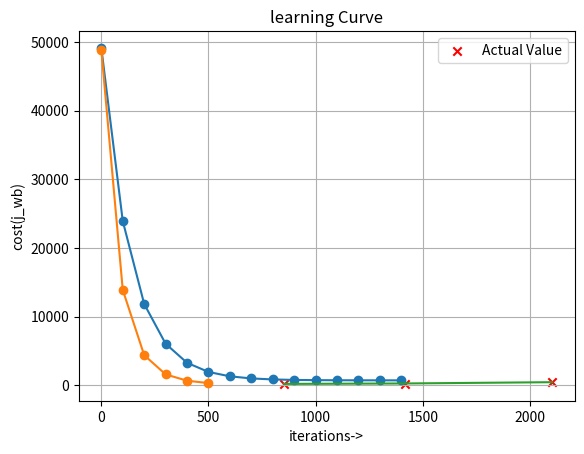

Recreate this plot in Python.
import numpy as np
import matplotlib.pyplot as plt
import copy

X_train = np.array([[2104, 5, 1, 45], [1416, 3, 2, 40], [852, 2, 1, 35]])
y_train = np.array([460, 232, 178])
# X_train = np.array([[3204, 4, 1, 10],[2104, 5, 1, 45], [1416, 3, 2, 40],[1104, 2, 1, 5], [852, 2, 1, 35]])
# y_train = np.array([521, 460, 232, 300, 178 ])

class fscale():

    def __init__(self,x_t,y_t) -> None:
        self.x_t = x_t
        self.y_t = y_t
        self.mu = np.zeros((x_t.shape[1]))
        self.r = np.zeros((x_t.shape[1]))

    def set_mean_range(self):
        x_t = self.x_t
        m,n = x_t.shape
        mu = np.mean(x_t,axis=0)
        max_a = np.max(x_t,axis=0)
        min = np.min(x_t,axis=0)
        self.mu = mu
        self.r = max_a-min

    def mean_scale(self,**kwargs):
        if kwargs and "x_t" in kwargs.keys():
            x_t = kwargs['x_t']
        else:
            x_t = self.x_t
        scaled_x_t = (x_t - self.mu)/self.r
        # Display the normalized vs original as a hist graph
        # self.scatterplot(x_t,scaled_x_t,"Original vs scaled")
        # self.norm_plot(original=x_t,scaled=scaled_x_t)
        print(x_t,'\n','-'*50,'\n',scaled_x_t)
        return scaled_x_t
        

    def zscore_normalize_features(self):
        """ computes  X, zcore normalized by column Args:
        X (ndarray (m,n))     : input data, m examples, n features
        Returns:
        X_norm (ndarray (m,n)): input normalized by column
        mu (ndarray (n,))     : mean of each feature
        sigma (ndarray (n,))  : standard deviation of each feature
        """
        # find the mean of each column/feature
        mu     = np.mean(self.x_t, axis=0)                 # mu will have shape (n,)
        # find the standard deviation of each column/feature
        sigma  = np.std(self.x_t, axis=0)                  # sigma will have shape (n,)
        # element-wise, subtract mu for that column from each example, divide by std for that column
        X_norm = (self.x_t - mu) / sigma      

        return (X_norm, mu, sigma)
 
    

    def scatterplot(self,x_t,scaled_x_t, title):
        fig,ax = plt.subplots(1, 2, figsize=(12, 3))
        ax[0].scatter(x_t[:,0], x_t[:,3])
        ax[1].scatter(scaled_x_t[:,0], scaled_x_t[:,3])
        plt.title(title)
        plt.axis('equal')
        plt.show()
        """
        The plot above shows the relationship between two of the training set parameters, "age" and "size(sqft)". *These are plotted with equal scale*. 
        - Left: Unnormalized: The range of values or the variance of the 'size(sqft)' feature is much larger than that of age
        - Middle: The first step removes the mean or average value from each feature. This leaves features that are centered around zero. It's difficult to see the difference for the 'age' feature, but 'size(sqft)' is clearly around zero.
        - Right: The second step divides by the standard deviation. This leaves both features centered at zero with a similar scale.

        """

    def norm_plot(self, **data):
        if data:
            l = len(data.keys())
            fig,ax = plt.subplots(l, self.x_t.shape[1], figsize=(12,3))
            # print(fig,ax)
            for idx,(key,val) in enumerate(data.items()):
                d = data[key]
                for i in range(ax.shape[1]):
                    pass
                    print(d[:,i],"\n","-"*50)
                    ax[idx][i].hist(d[:,i], bins=10, color='blue', alpha=0.7)
                    ax[idx][i].set_xlabel(key)
                    ax[idx][i].hist(d[:,i], bins=10, color='blue', alpha=0.7)
                    ax[idx][i].set_xlabel(key)
                # ax[idx][0].set_ylabel("count")
            fig.suptitle("original vs scaled")
            plt.show()


# f = fscale(X_train,y_train)
# f.mean_scale()




class gradientDescent():

    def __init__(self,x_t,y_t,alpha,**kwargs):
        self.x_t = x_t
        self.y_t = y_t
        self.alpha = alpha
        if "itr" in kwargs.keys():
            self.itr = kwargs['itr']
        else:
            self.itr = 500

    def gradient_derivative(self,w,b,**kwargs):
        x_t = self.x_t
        y_t = self.y_t
        m,n = x_t.shape
        dw = np.zeros(n)
        db = 0.

        for i in range(m):
            error = np.dot(w,x_t[i]) + b -y_t[i]
            for j in range(n):
                dw[j] = dw[j]+(error*x_t[i][j])
            db = db+error
        return dw/m,db/m


    def cost_fn(self,w,b):
        x_t = self.x_t
        y_t = self.y_t
        m,n = x_t.shape
        su = 0.
        for i in range(m):
            error = np.dot(w,x_t[i])+b -y_t[i]
            su = su+error*error
        j_wb = su/(2*m)
        return j_wb

    def gradient_descent(self):
        x_t = self.x_t
        m,n = x_t.shape
        w = np.zeros(n)
        b = 0.
        hist = []
        for i in range(self.itr):
            dw,db = self.gradient_derivative(w,b)
            w = w - self.alpha*dw
            b = b - self.alpha*db
            if int(i%100) == 0 :
                print(f"w : {[x for x in w]}, b: {b:.4f}")
                cost = self.cost_fn(w,b)
                hist.append(cost)
        self.learning_curve(hist)
        return w,b
    
    def learning_curve(self,hist):
        iterations = [x for x in range(0, self.itr, 100)]
        plt.plot(iterations,hist,marker='o')
        plt.xlabel("iterations->")
        plt.ylabel('cost(j_wb)')
        plt.title("learning Curve")
        plt.grid(True)
        plt.show()
    
# Previous alpha taken -> 1e-7 - too large 1e-11 - too small 3e-9 - early convergence, 1e-9 just right
alpha = 1.537e-9
learn = gradientDescent(X_train,y_train,alpha=alpha,itr=1500)
w,b = learn.gradient_descent()


nalpha = 7e-3
scale = fscale(X_train,y_train)
scale.set_mean_range()
scaled_x_t = scale.mean_scale()
learn_norm = gradientDescent(scaled_x_t,y_train,alpha=nalpha,itr=600)
nw,nb = learn_norm.gradient_descent()
print(f"final w : {w}, b: {b:.4f}")
print(f"normalised final w : {nw},b: {nb:.4f}")

# Prediction analysis using a linear graph
resl = []
plt.scatter(X_train[:,0],y_train, marker='x', c='r', label='Actual Value' )
for i in range(X_train.shape[0]):
    res = np.dot(w,X_train[i])+b
    # When making the prediction the input set needs to be normalized as well
    res1 = np.dot(nw,scaled_x_t[i])+nb
    resl.append(res1)
    print(f"res: {res:.2f} actual: {y_train[i]}")
    print(f"res: {res1:.2f} actual: {y_train[i]}")

plt.legend()
plt.plot(X_train[:,0],resl,label='Prediction')
plt.show()

# Prediction using scaled x_in data
q = np.array([[100, 2, 1, 15]])
scale_q = scale.mean_scale(x_t=q)
print(f"rescaled : {scale_q}")
resq = np.dot(nw,scale_q[0])+nb
print(f"Predicted price: $ {resq:.2f}")

resunq = np.dot(w,q[0])+b
print(f"Predicted price: $ {resq:.2f}")